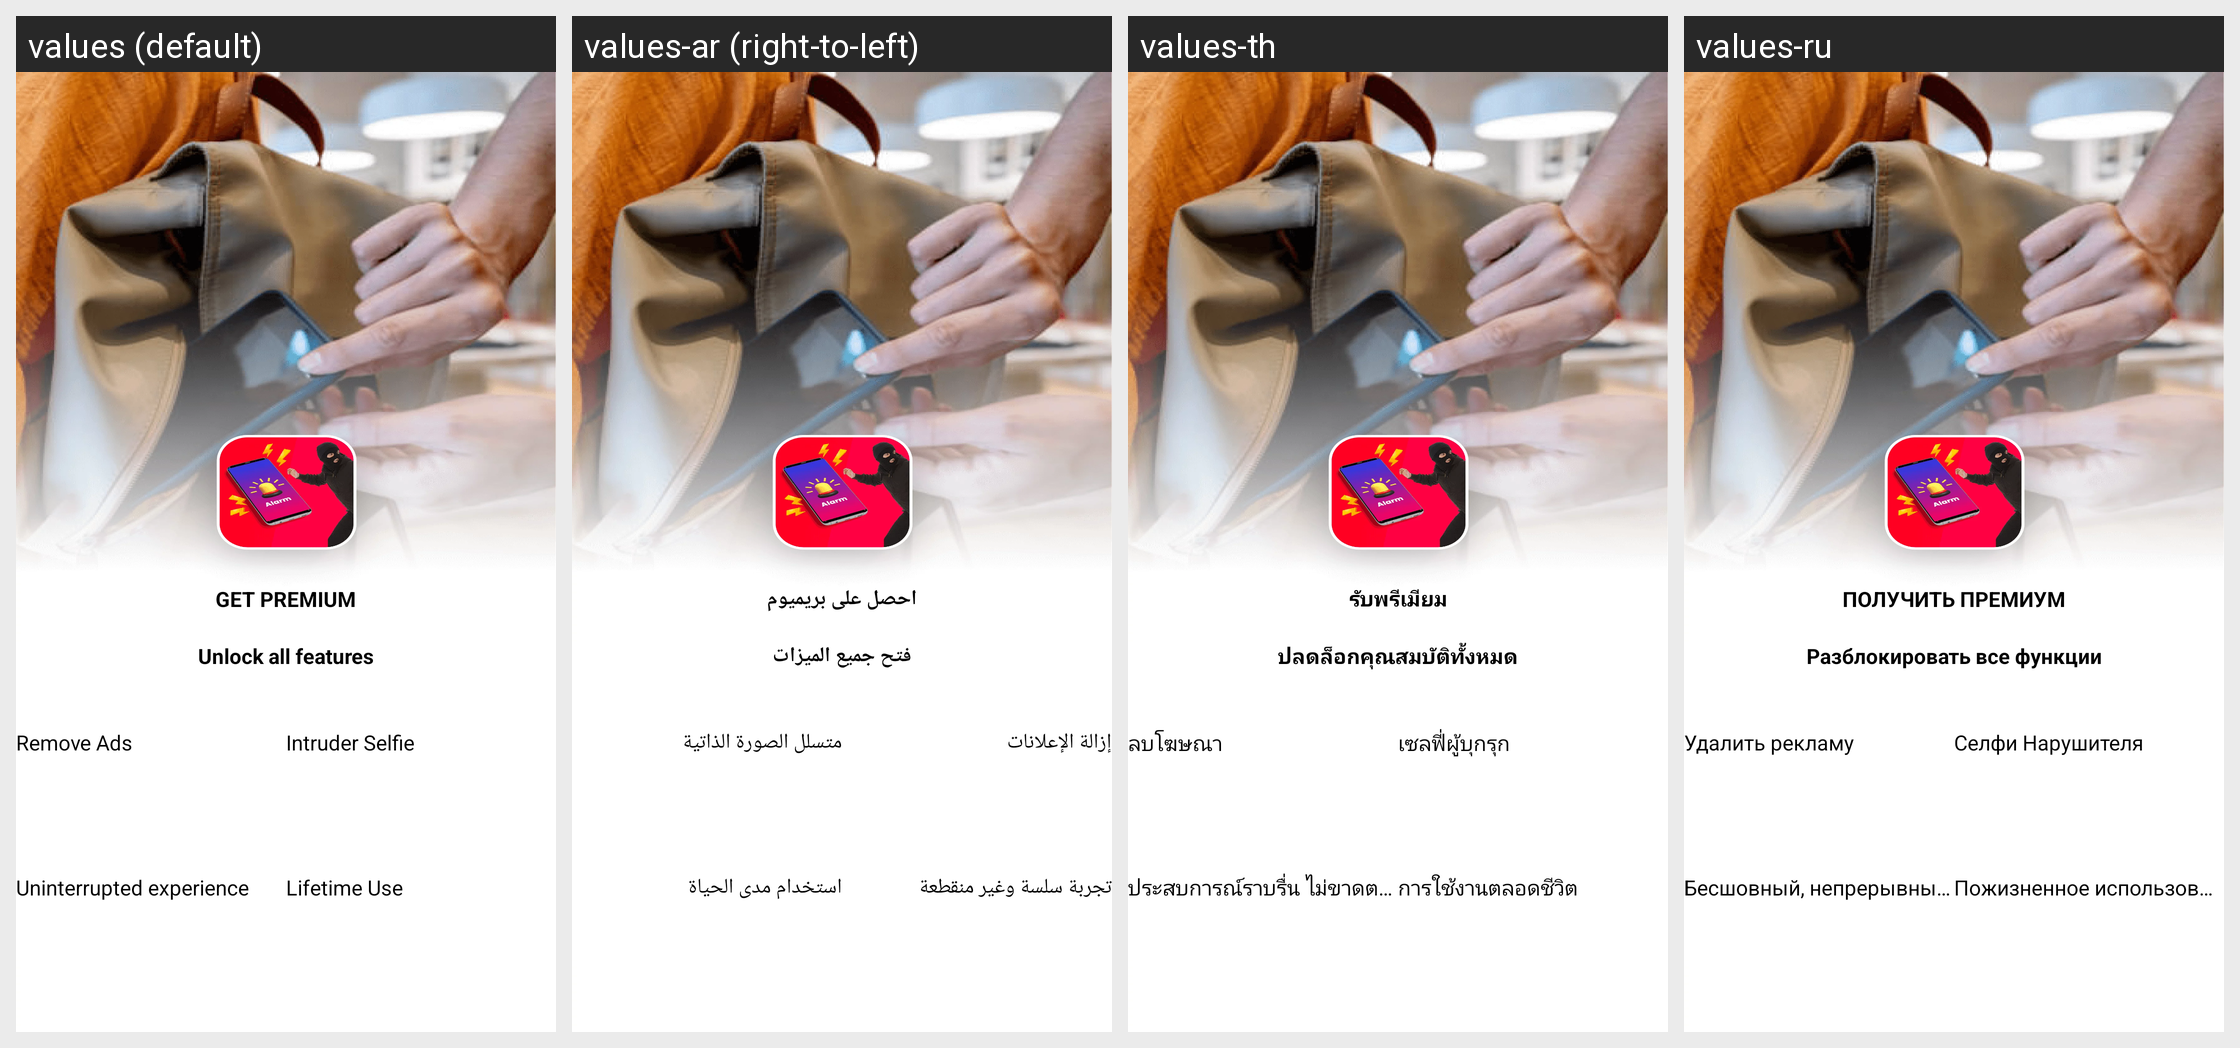

Here is an Android app screen in its default locale and in the app's own translations. Write out the translated-string differences for the strings that appear on this screen.
Android screen res/layout/in_app_dialog_first.xml rendered under 4 locales, left to right: values (default), values-ar (right-to-left), values-th, values-ru. Device: Nexus 5 (rendered at 1080×1920; each locale shown at half size, 540×960, under a caption strip naming it); theme Theme.AntiTheifProject.
Other locales in the repository, not shown: values-de, values-es, values-fr, values-hi, values-id, values-it, values-ja, values-ko, values-nl, values-pt, values-tr, values-ur, values-vi, values-zh.
Strings drawn on this screen, with the default value and each locale's value (text and hints the layout hard-codes, and strings that could not be matched under every locale, appear in the picture but are not listed):

get_premium
  values: GET PREMIUM
  values-ar: احصل على بريميوم
  values-th: รับพรีเมียม
  values-ru: ПОЛУЧИТЬ ПРЕМИУМ

unlock_all_features
  values: Unlock all features
  values-ar: فتح جميع الميزات
  values-th: ปลดล็อกคุณสมบัติทั้งหมด
  values-ru: Разблокировать все функции

ad_free_app
  values: Remove Ads
  values-ar: إزالة الإعلانات
  values-th: ลบโฆษณา
  values-ru: Удалить рекламу

inturder_selfie
  values: Intruder Selfie
  values-ar: متسلل الصورة الذاتية
  values-th: เซลฟี่ผู้บุกรุก
  values-ru: Селфи Нарушителя

seamless_uninterrupted_experience
  values: Uninterrupted experience
  values-ar: تجربة سلسة وغير منقطعة
  values-th: ประสบการณ์ราบรื่น ไม่ขาดตอน
  values-ru: Бесшовный, непрерывный опыт

lifetime_use
  values: Lifetime Use
  values-ar: استخدام مدى الحياة
  values-th: การใช้งานตลอดชีวิต
  values-ru: Пожизненное использование
